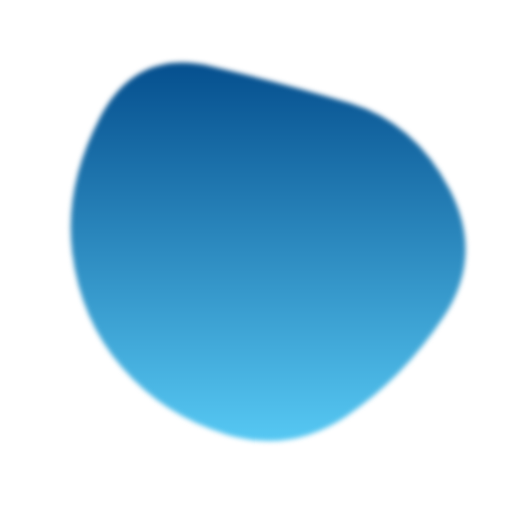
t = 0.00 s
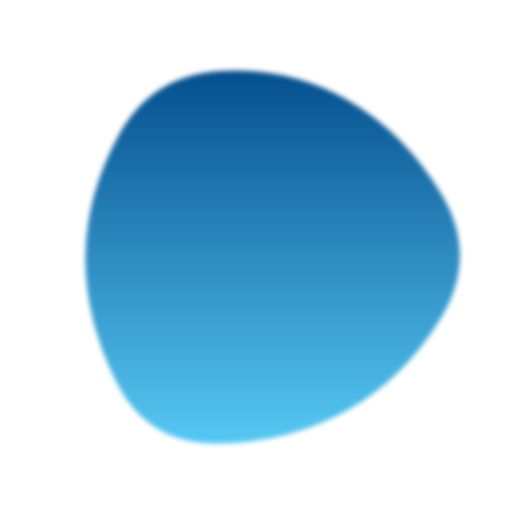
t = 1.41 s
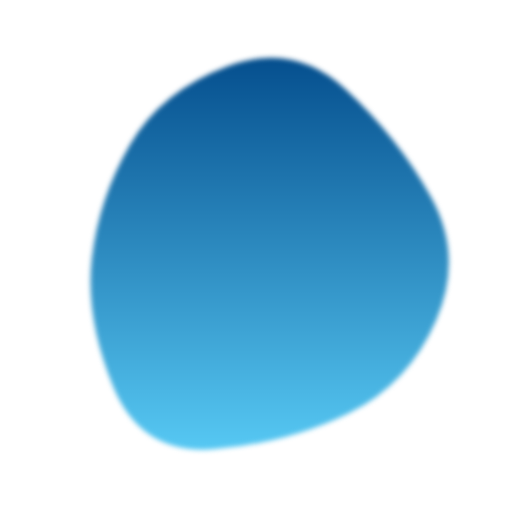
t = 3.53 s
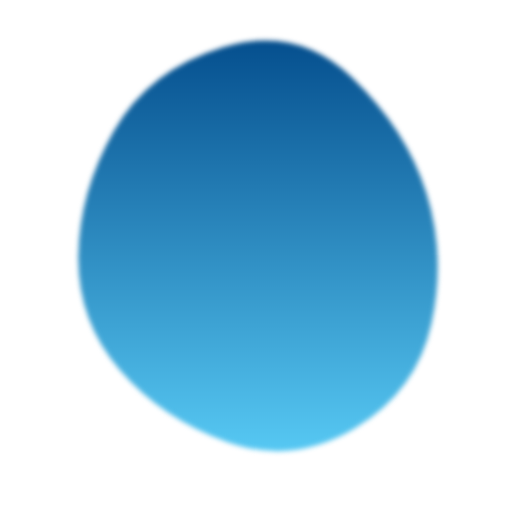
t = 4.94 s
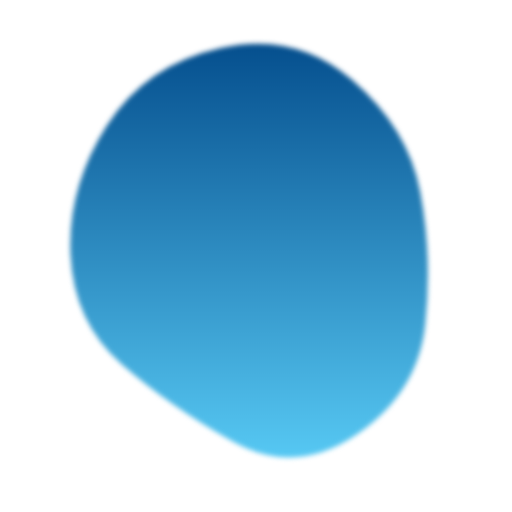
t = 6.36 s
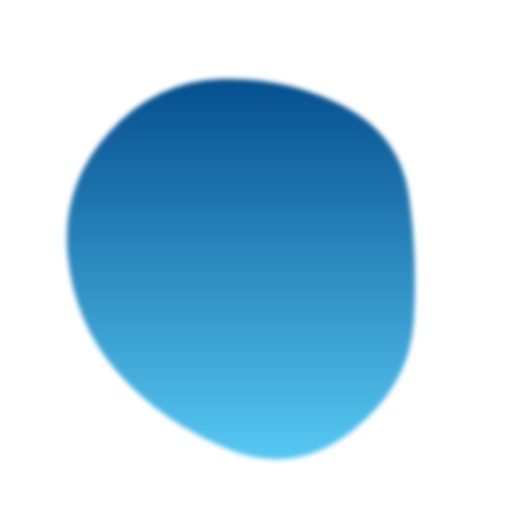
t = 8.48 s

The animated SVG that drew these frames (rendered in a browser with its animation timeline set to each time). Animation: 1 SMIL element (animate=1); frames cover the first 8.47 s, repeats indefinitely.

<svg version="1.1" xmlns="http://www.w3.org/2000/svg" viewBox="0 0 500 500" width="100%" id="blobSvg" filter="blur(2.4px)" style="opacity: 1;">
                        <defs>
                        <linearGradient id="gradient" x1="0%" y1="0%" x2="0%" y2="100%">
                            <stop offset="0%" style="stop-color: rgb(5, 79, 142);"></stop>
                            <stop offset="100%" style="stop-color: rgb(86, 200, 243);"></stop>
                        </linearGradient>
                        </defs>
                        
                    <path id="blob" fill="url(#gradient)" style="opacity: 1;"><animate attributeName="d" dur="11300ms" repeatCount="indefinite" values="M433.0232,309.9192Q393.01281,369.83841,338.3352,406.40881Q283.6576,442.97921,221.7752,424.49281Q159.8928,406.0064,119.2384,358.9864Q78.584,311.9664,70.5304,246.7752Q62.4768,181.584,97.7552,114.4464Q133.0336,47.3088,206.208,64.61119Q279.3824,81.91359,342.208,100.8192Q405.0336,119.7248,439.0336,184.8624Q473.0336,250,433.0232,309.9192Z;M428.39652,310.63781Q395.12039,371.27562,337.58607,396.3189Q280.05174,421.36219,204.00896,441.94775Q127.96619,462.5333,107.32787,385.81839Q86.68955,309.10348,96.33581,253.18955Q105.98207,197.27562,134.68904,148.26665Q163.396,99.25769,224.43929,74.05174Q285.48258,48.8458,334.83632,93.40548Q384.19006,137.96516,422.93135,193.98258Q461.67264,250,428.39652,310.63781Z;M419.06254,317.79517Q411.11118,385.59033,349.66843,425.59894Q288.22568,465.60755,228.34547,428.45831Q168.46526,391.30906,120.24124,353.19622Q72.01722,315.08338,69.86103,249.40801Q67.70483,183.73263,103.47221,120.73263Q139.23958,57.73263,215.36631,36.75347Q291.49305,15.77432,346.41495,69.35242Q401.33686,122.93051,414.17538,186.46526Q427.0139,250,419.06254,317.79517Z;M404.21696,312.89783Q400.5999,375.79567,344.18719,420.60848Q287.77447,465.42129,222.25959,438.51488Q156.7447,411.60848,114.36806,363.06382Q71.99143,314.51917,65.98083,247.80853Q59.97023,181.09788,105.72982,130.10217Q151.4894,79.10645,216.18088,77.25959Q280.87235,75.41272,335.88295,103.82341Q390.89355,132.2341,399.36378,191.11705Q407.83401,250,404.21696,312.89783Z;M433.0232,309.9192Q393.01281,369.83841,338.3352,406.40881Q283.6576,442.97921,221.7752,424.49281Q159.8928,406.0064,119.2384,358.9864Q78.584,311.9664,70.5304,246.7752Q62.4768,181.584,97.7552,114.4464Q133.0336,47.3088,206.208,64.61119Q279.3824,81.91359,342.208,100.8192Q405.0336,119.7248,439.0336,184.8624Q473.0336,250,433.0232,309.9192Z"></animate></path></svg>